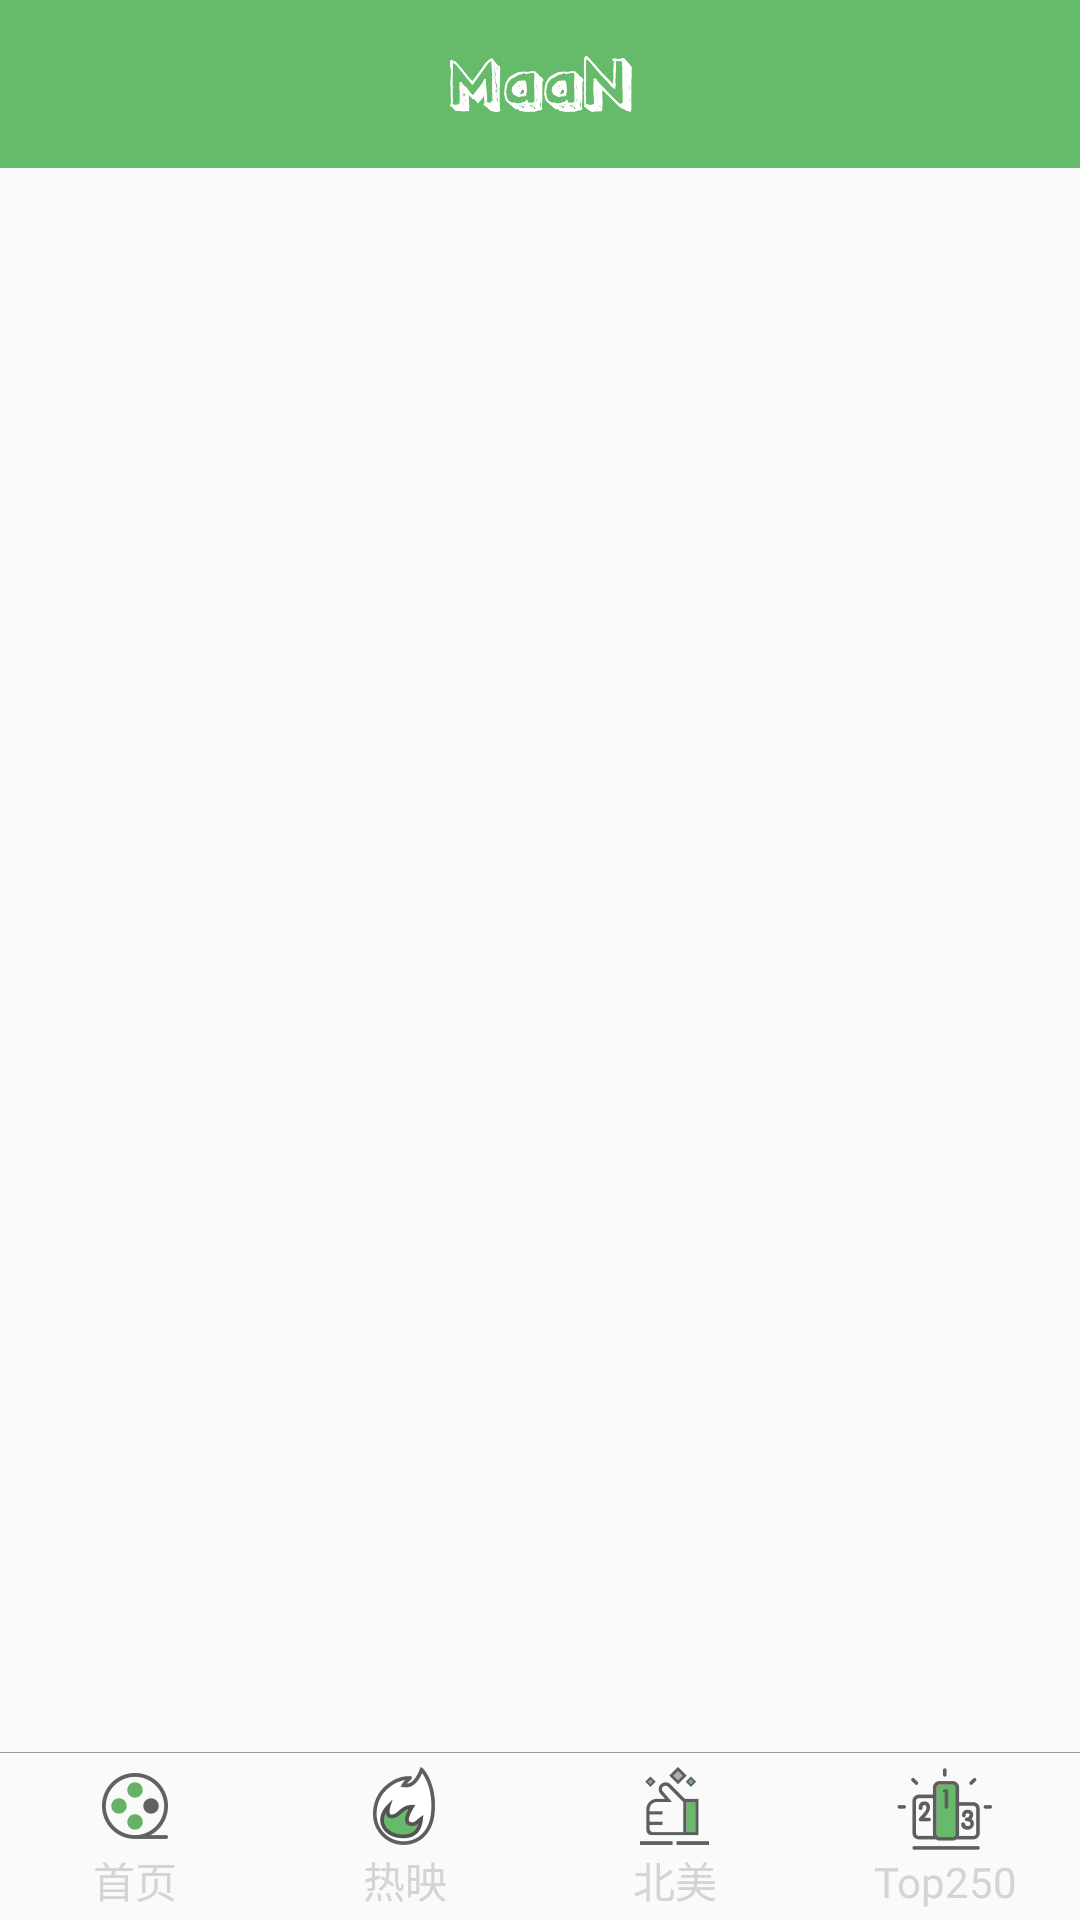

Produce the Android XML layout that renders to this screen, including the resource entries it uses.
<!-- AndroidManifest.xml: application theme AppTheme -->
<!-- res/layout/activity_main.xml -->
<?xml version="1.0" encoding="utf-8"?>
<LinearLayout xmlns:android="http://schemas.android.com/apk/res/android"
    xmlns:app="http://schemas.android.com/apk/res-auto"
    xmlns:tools="http://schemas.android.com/tools"
    android:layout_width="match_parent"
    android:layout_height="match_parent"
    android:orientation="vertical"
    tools:context=".ui.activity.MainActivity">

    <include layout="@layout/layout_toolbar" />

    <FrameLayout
        android:id="@+id/fl_container"
        android:layout_width="match_parent"
        android:layout_height="0dp"
        android:layout_weight="1" />

    <View
        android:layout_width="match_parent"
        android:layout_height="1px"
        android:background="@color/gray_9a" />

    <RadioGroup
        android:id="@+id/rg_tab"
        android:layout_width="match_parent"
        android:layout_height="wrap_content"
        android:orientation="horizontal">

        <RadioButton
            android:id="@+id/rb_home"
            style="@style/tab"
            android:drawableTop="@drawable/tab_home_selector"
            android:text="@string/home" />

        <RadioButton
            android:id="@+id/rb_hot"
            style="@style/tab"
            android:drawableTop="@drawable/tab_hot_selector"
            android:text="@string/hot" />

        <RadioButton
            android:id="@+id/rb_us"
            style="@style/tab"
            android:drawableTop="@drawable/tab_recommend_selector"
            android:text="@string/us" />

        <RadioButton
            android:id="@+id/rb_top250"
            style="@style/tab"
            android:drawableTop="@drawable/tab_top250_selector"
            android:text="@string/top250" />

    </RadioGroup>

</LinearLayout>
<!-- res/layout/layout_toolbar.xml (included above) -->
<?xml version="1.0" encoding="utf-8"?>
<android.support.v7.widget.Toolbar xmlns:android="http://schemas.android.com/apk/res/android"
    xmlns:app="http://schemas.android.com/apk/res-auto"
    android:layout_width="match_parent"
    android:layout_height="wrap_content"
    android:background="@color/colorPrimary"
    android:elevation="@dimen/toolbar_elevation"
    android:minHeight="?attr/actionBarSize"
    app:contentInsetStart="0dp">

    <FrameLayout
        android:layout_width="match_parent"
        android:layout_height="match_parent">

        <ImageView
            android:layout_width="wrap_content"
            android:layout_height="wrap_content"
            android:layout_gravity="center"
            android:src="@drawable/ic_title" />

    </FrameLayout>

</android.support.v7.widget.Toolbar>
<!-- resources referenced by this layout -->
<resources>
  <color name="colorPrimary">#66bb6a</color>
  <color name="gray_9a">#9a9a9a</color>
  <!-- drawable ic_title: png bitmap (drawable-hdpi, 1996 bytes) -->
  <!-- drawable tab_home_selector (drawable) -->
  <?xml version="1.0" encoding="utf-8"?>
  <selector xmlns:android="http://schemas.android.com/apk/res/android">
  
      <item android:drawable="@drawable/tab_home_pre" android:state_checked="true" />
      <item android:drawable="@drawable/tab_home" />
  </selector>
  <!-- drawable tab_hot_selector (drawable) -->
  <?xml version="1.0" encoding="utf-8"?>
  <selector xmlns:android="http://schemas.android.com/apk/res/android">
  
      <item android:drawable="@drawable/tab_hot_pre" android:state_checked="true" />
      <item android:drawable="@drawable/tab_hot" />
  </selector>
  <!-- drawable tab_recommend_selector (drawable) -->
  <?xml version="1.0" encoding="utf-8"?>
  <selector xmlns:android="http://schemas.android.com/apk/res/android">
  
      <item android:drawable="@drawable/tab_recommend_pre" android:state_checked="true" />
      <item android:drawable="@drawable/tab_recommend" />
  </selector>
  <!-- drawable tab_top250_selector (drawable) -->
  <?xml version="1.0" encoding="utf-8"?>
  <selector xmlns:android="http://schemas.android.com/apk/res/android">
  
      <item android:drawable="@drawable/tab_top250_pre" android:state_checked="true" />
      <item android:drawable="@drawable/tab_top250" />
  </selector>
  <string name="home">首页</string>
  <string name="hot">热映</string>
  <string name="top250">Top250</string>
  <string name="us">北美</string>
  <style name="tab">
          <item name="android:layout_weight">1</item>
          <item name="android:layout_width">0dp</item>
          <item name="android:layout_height">wrap_content</item>
          <item name="android:textSize">@dimen/text_10</item>
          <item name="android:gravity">center</item>
          <item name="android:paddingTop">3dp</item>
          <item name="android:paddingBottom">3dp</item>
          <item name="android:textColor">@color/tab_text_selector</item>
          <item name="android:paddingLeft">0dp</item>
          <item name="android:button">@null</item>
      </style>
  <style name="AppTheme" parent="Theme.AppCompat.Light.NoActionBar">
          
          <item name="colorPrimary">@color/colorPrimary</item>
          <item name="colorPrimaryDark">@color/colorPrimaryDark</item>
          <item name="colorAccent">@color/colorAccent</item>
      </style>
  <!-- drawable tab_home_pre: png bitmap (drawable-hdpi, 2413 bytes) -->
  <!-- drawable tab_home: png bitmap (drawable-hdpi, 2087 bytes) -->
  <!-- drawable tab_hot_pre: png bitmap (drawable-hdpi, 2547 bytes) -->
  <!-- drawable tab_hot: png bitmap (drawable-hdpi, 2787 bytes) -->
  <!-- drawable tab_recommend_pre: png bitmap (drawable-hdpi, 1936 bytes) -->
  <!-- drawable tab_recommend: png bitmap (drawable-hdpi, 1858 bytes) -->
  <!-- drawable tab_top250_pre: png bitmap (drawable-hdpi, 2434 bytes) -->
  <!-- drawable tab_top250: png bitmap (drawable-hdpi, 2052 bytes) -->
  <color name="colorPrimaryDark">@color/colorPrimary</color>
  <color name="colorAccent">#ffab00</color>
</resources>
